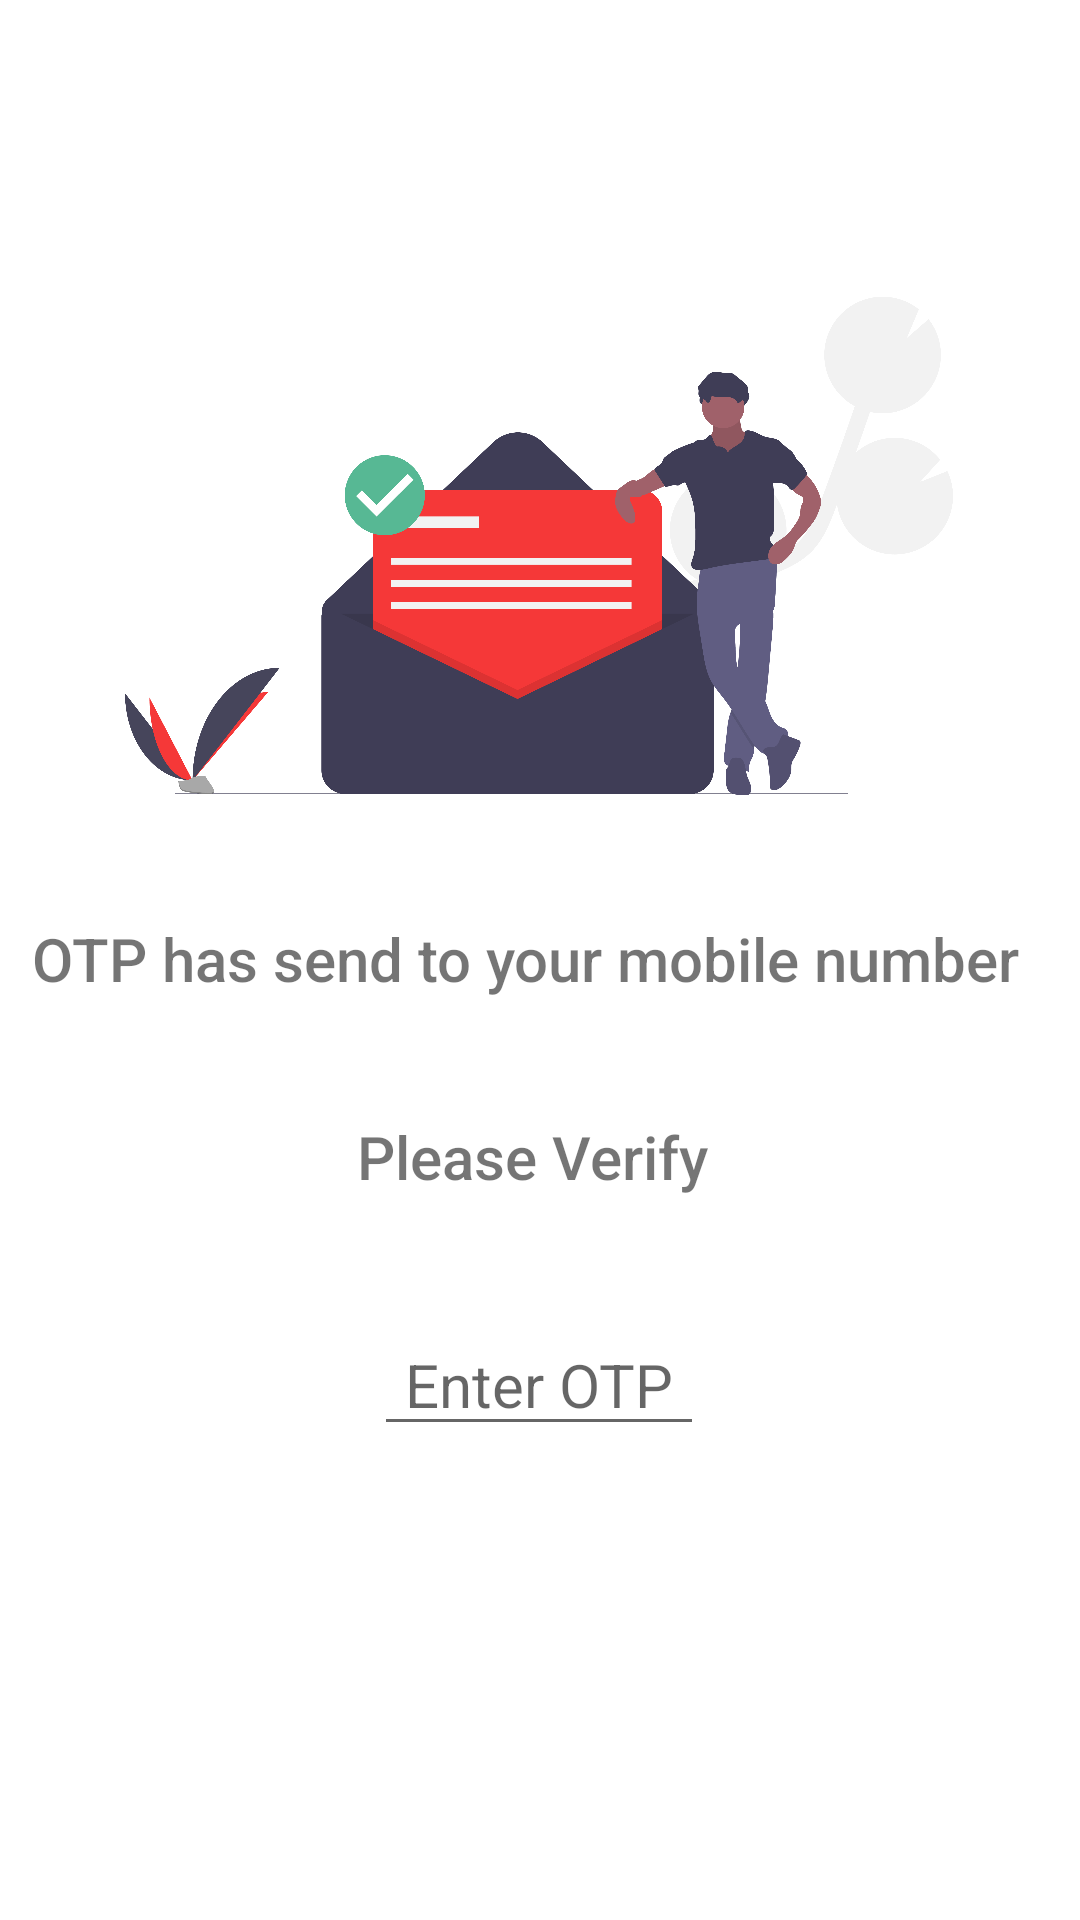

The Android layout XML behind this screen, and the referenced resources:
<!-- AndroidManifest.xml: application theme Theme.BloodDonate -->
<!-- res/layout/activity_verify.xml -->
<?xml version="1.0" encoding="utf-8"?>
<androidx.constraintlayout.widget.ConstraintLayout xmlns:android="http://schemas.android.com/apk/res/android"
    xmlns:app="http://schemas.android.com/apk/res-auto"
    xmlns:tools="http://schemas.android.com/tools"
    android:layout_width="match_parent"
    android:layout_height="match_parent"
    tools:context=".Verify">

    <ImageView
        android:id="@+id/imageView"
        android:layout_width="276dp"
        android:layout_height="216dp"
        android:layout_marginStart="67dp"
        android:layout_marginTop="74dp"
        android:layout_marginEnd="68dp"
        app:layout_constraintEnd_toEndOf="parent"
        app:layout_constraintStart_toStartOf="parent"
        app:layout_constraintTop_toTopOf="parent"
        app:srcCompat="@drawable/message_sent" />

    <Button
        android:id="@+id/otp_btn"
        android:layout_width="134dp"
        android:layout_height="47dp"
        android:layout_marginBottom="180dp"
        android:text="Verify"
        android:textColor="#FFFFFF"

        app:layout_constraintBottom_toBottomOf="parent"
        app:layout_constraintEnd_toEndOf="parent"
        app:layout_constraintHorizontal_bias="0.498"
        app:layout_constraintStart_toStartOf="parent"
        app:layout_constraintTop_toBottomOf="@+id/otp_numbers"
        app:layout_constraintVertical_bias="1.0" />

    <TextView
        android:id="@+id/textView4"
        android:layout_width="339dp"
        android:layout_height="38dp"
        android:layout_marginStart="35dp"
        android:layout_marginTop="16dp"
        android:layout_marginEnd="35dp"
        android:fontFamily="sans-serif-medium"
        android:text="OTP has send to your mobile number"
        android:textSize="20sp"
        app:layout_constraintEnd_toEndOf="parent"
        app:layout_constraintStart_toStartOf="parent"
        app:layout_constraintTop_toBottomOf="@+id/imageView" />

    <TextView
        android:id="@+id/textView2"
        android:layout_width="157dp"
        android:layout_height="40dp"
        android:layout_marginStart="168dp"
        android:layout_marginTop="28dp"
        android:layout_marginEnd="160dp"
        android:fontFamily="sans-serif-medium"
        android:text="Please Verify"
        android:textAlignment="center"
        android:textSize="20sp"
        app:layout_constraintEnd_toEndOf="parent"
        app:layout_constraintHorizontal_bias="0.554"
        app:layout_constraintStart_toStartOf="parent"
        app:layout_constraintTop_toBottomOf="@+id/textView4" />

    <EditText
        android:id="@+id/otp_numbers"
        style="@style/Widget.MaterialComponents.TextInputLayout.OutlinedBox"
        android:layout_width="110dp"
        android:layout_height="44dp"
        android:layout_marginStart="100dp"
        android:layout_marginTop="26dp"
        android:layout_marginEnd="101dp"
        android:ems="10"
        android:hint="Enter OTP"
        android:inputType="number"
        android:textAlignment="center"
        android:textColor="@color/black"
        android:textSize="20dp"
        app:layout_constraintEnd_toEndOf="parent"
        app:layout_constraintStart_toStartOf="parent"
        app:layout_constraintTop_toBottomOf="@+id/textView2" />

</androidx.constraintlayout.widget.ConstraintLayout>
<!-- resources referenced by this layout -->
<resources>
  <color name="black">#FF000000</color>
  <!-- drawable message_sent: png bitmap (drawable, 194478 bytes) -->
  <style name="Theme.BloodDonate" parent="Theme.MaterialComponents.DayNight.NoActionBar">
          
          <item name="colorPrimary">#FF2323</item>
          <item name="colorPrimaryVariant">#FF6F6F</item>
          <item name="colorOnPrimary">@color/white</item>
          
          <item name="colorSecondary">@color/teal_200</item>
          <item name="colorSecondaryVariant">@color/teal_700</item>
          <item name="colorOnSecondary">@color/black</item>
          
          <item name="android:statusBarColor" tools:targetApi="l">?attr/colorPrimaryVariant</item>
          
      </style>
  <color name="white">#FFFFFF</color>
  <color name="teal_200">#FF03DAC5</color>
  <color name="teal_700">#FF018786</color>
</resources>
